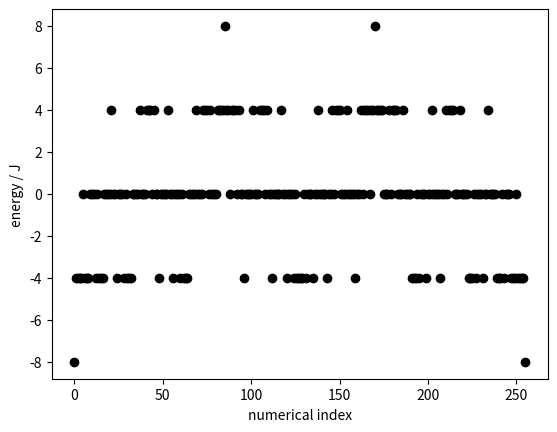

The script that saved this image:
import matplotlib.pyplot as plt 
import numpy as np 

def hamiltonian( spins ) :
  eng = 0
  # Your code to calculate the Hamiltonian goes here
  eng = -spins[0]*spins[-1]
  for i in range(1,len(spins)) : eng = eng - spins[i-1]*spins[i]
  return eng

# Generate an index for each microstate
indices = []
for i in range(2**8) : indices.append(i)

energies = []
for index in indices :
  spins, ind = 8*[0], index 
  # Your code to convert the integer index to the corresponding spin coordinates goes here
  for i in range(8) :
      spins[i] = np.floor( index / 2**(7-i) )
      index = index - spins[i]*(2**(7-i))
      if spins[i]==0 : spins[i] = -1
  energies.append( hamiltonian( spins ) )

# This will plot the energies of the configurations against their numerical indexes. 
plt.plot( indices, energies, 'ko')
plt.xlabel("numerical index")
plt.ylabel("energy / J")
plt.savefig( "index_versus_energy.png")
